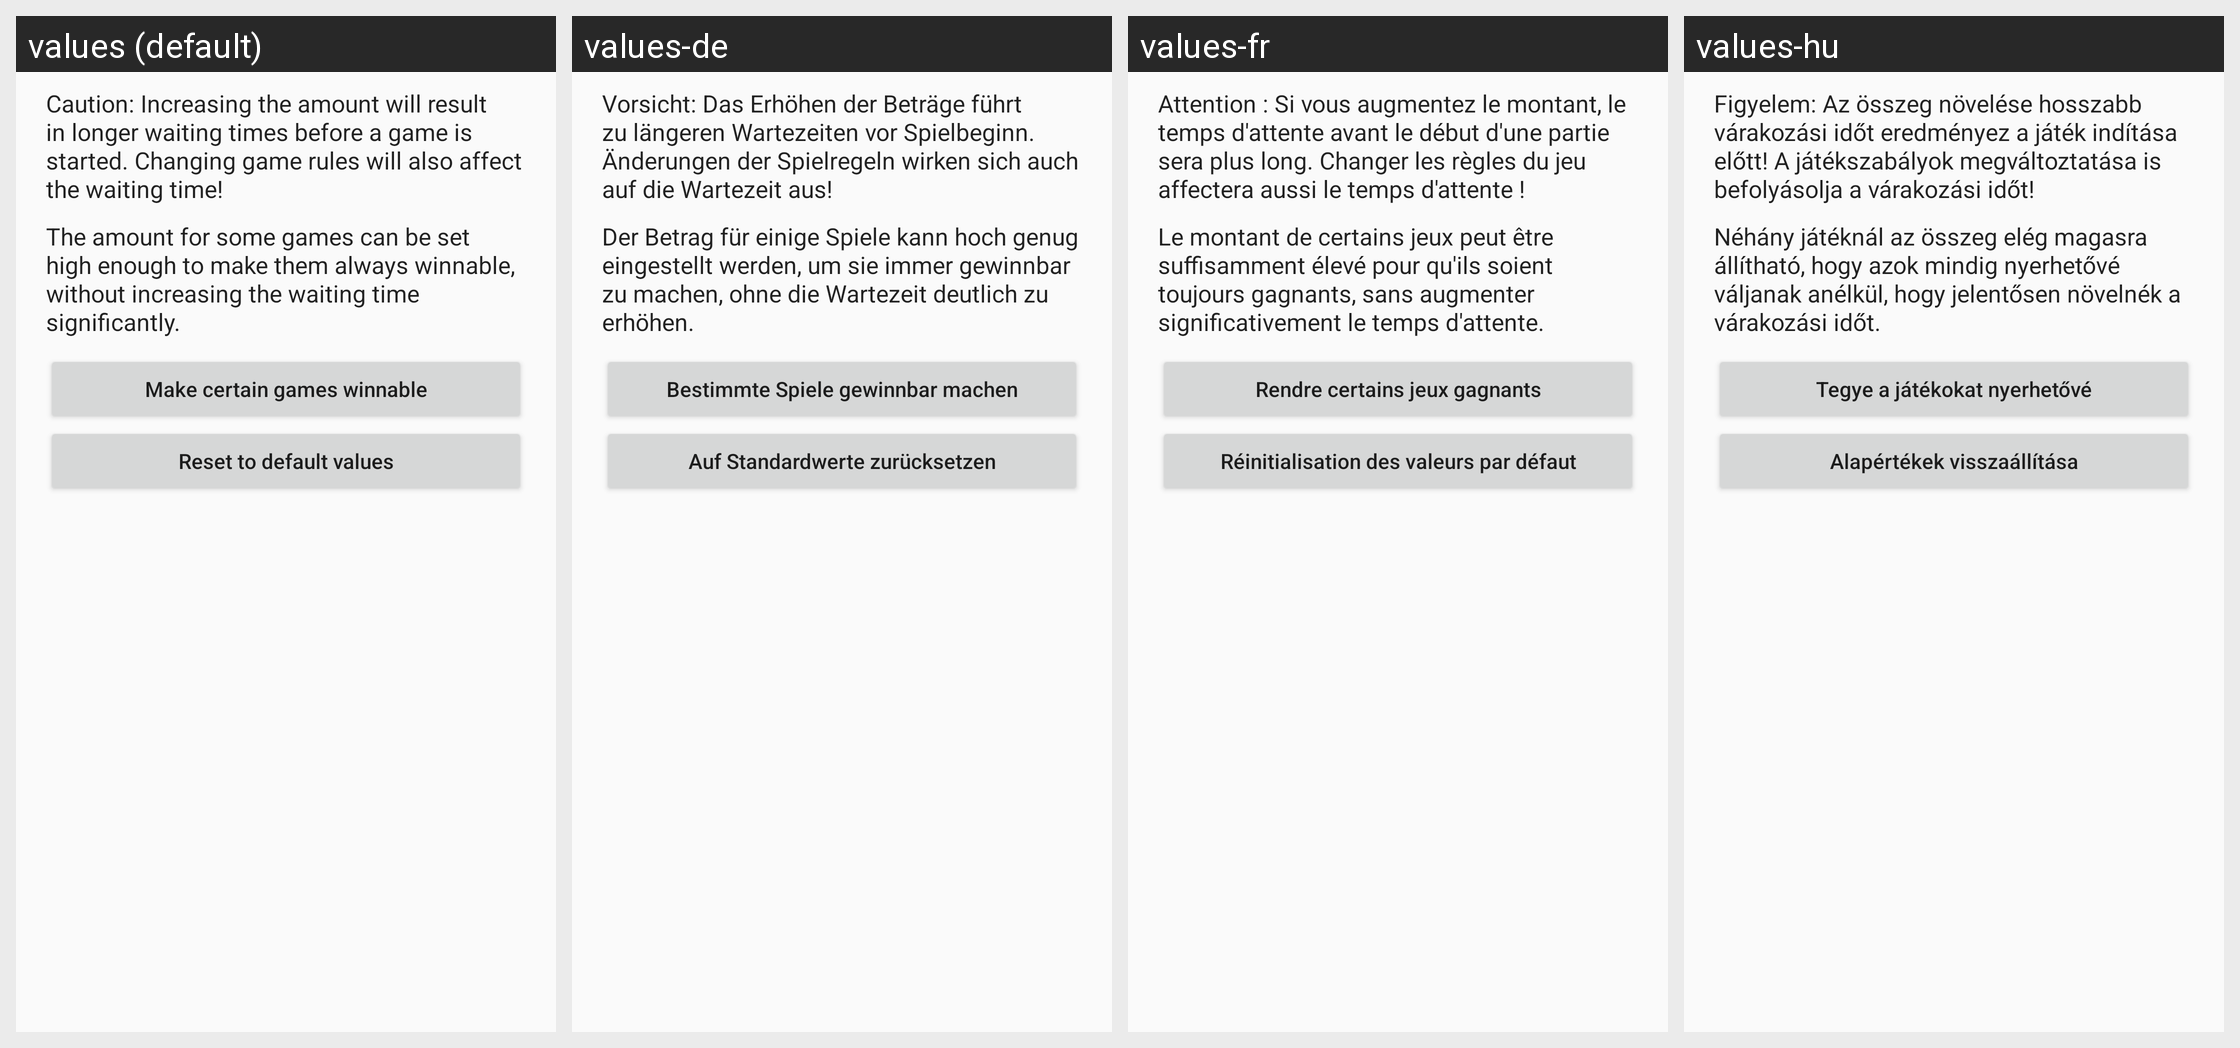

For this localized Android screen grid, give each drawn string resource with its value in every locale shown.
Android screen res/layout/dialog_ensure_movability_min_moves.xml rendered under 4 locales, left to right: values (default), values-de, values-fr, values-hu. Device: Nexus 5 (rendered at 1080×1920; each locale shown at half size, 540×960, under a caption strip naming it); theme AppThemeNoActionBar.
Other locales in the repository, not shown: values-eo, values-es, values-es-rAR, values-fi, values-it, values-ja, values-nb, values-pl, values-pt, values-pt-rBR, values-tr, values-uk, values-zh-rCN.
Strings drawn on this screen, with the default value and each locale's value (text and hints the layout hard-codes, and strings that could not be matched under every locale, appear in the picture but are not listed):

settings_ensure_movability_min_moves_warning
  values: Caution: Increasing the amount will result in longer waiting times before a game is started. Changing game rules will also affect the waiting time!
  values-de: Vorsicht: Das Erhöhen der Beträge führt zu längeren Wartezeiten vor Spielbeginn. Änderungen der Spielregeln wirken sich auch auf die Wartezeit aus!
  values-fr: Attention : Si vous augmentez le montant, le temps d'attente avant le début d'une partie sera plus long. Changer les règles du jeu affectera aussi le temps d'attente !
  values-hu: Figyelem: Az összeg növelése hosszabb várakozási időt eredményez a játék indítása előtt! A játékszabályok megváltoztatása is befolyásolja a várakozási időt!

settings_ensure_movability_make_game_winnable_text
  values: The amount for some games can be set high enough to make them always winnable, without increasing the waiting time significantly.
  values-de: Der Betrag für einige Spiele kann hoch genug eingestellt werden, um sie immer gewinnbar zu machen, ohne die Wartezeit deutlich zu erhöhen.
  values-fr: Le montant de certains jeux peut être suffisamment élevé pour qu'ils soient toujours gagnants, sans augmenter significativement le temps d'attente.
  values-hu: Néhány játéknál az összeg elég magasra állítható, hogy azok mindig nyerhetővé váljanak anélkül, hogy jelentősen növelnék a várakozási időt.

settings_ensure_movability_make_game_winnable_button_title
  values: Make certain games winnable
  values-de: Bestimmte Spiele gewinnbar machen
  values-fr: Rendre certains jeux gagnants
  values-hu: Tegye a játékokat nyerhetővé

settings_reset_to_defaults
  values: Reset to default values
  values-de: Auf Standardwerte zurücksetzen
  values-fr: Réinitialisation des valeurs par défaut
  values-hu: Alapértékek visszaállítása
